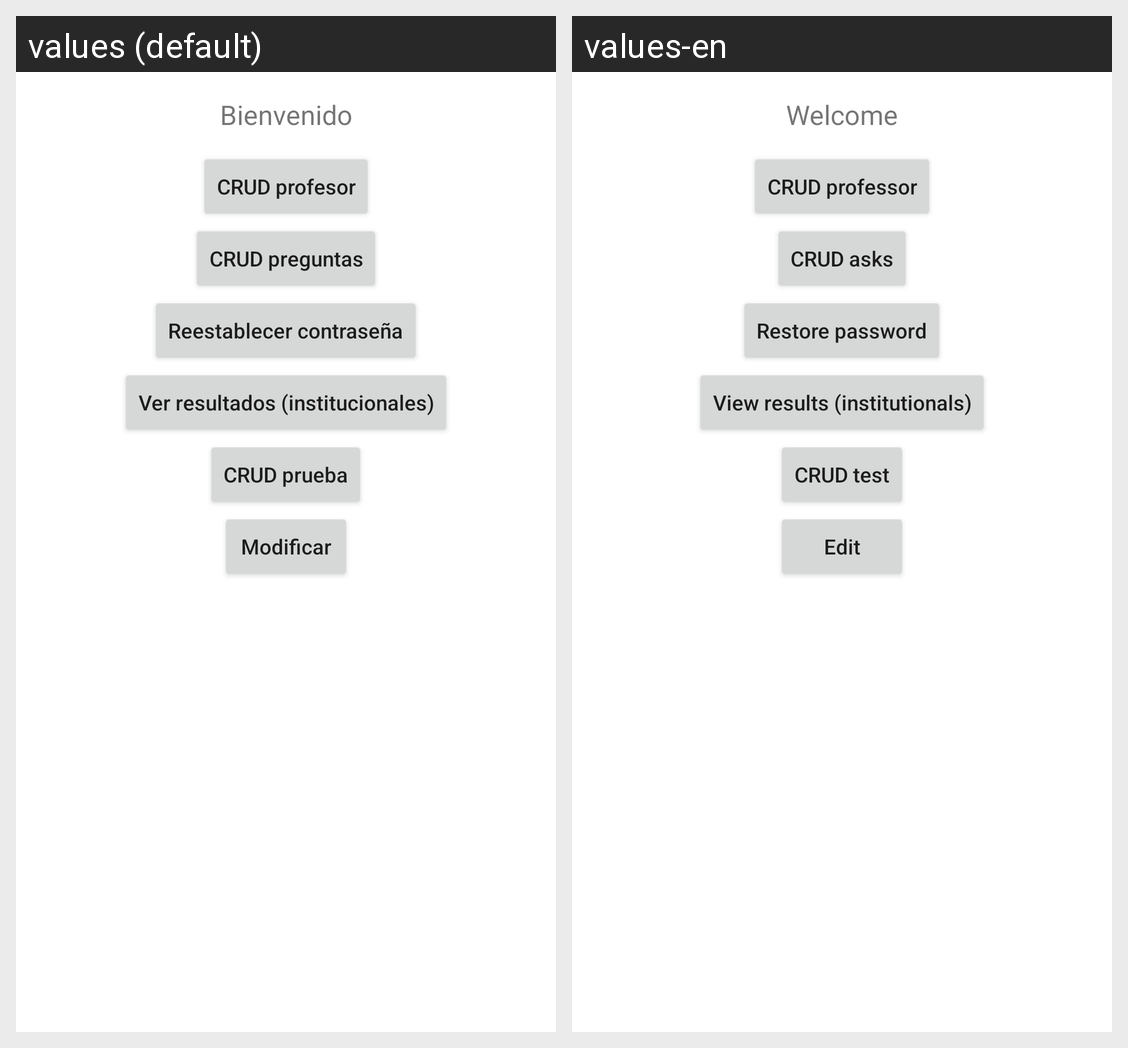

Translations of the strings shown on this Android screen, per locale in the grid:
Android screen res/layout/activity_sesion_administrador.xml rendered under 2 locales, left to right: values (default), values-en. Device: Nexus 5 (rendered at 1080×1920; each locale shown at half size, 540×960, under a caption strip naming it); theme Theme.GoogleTemp.
Strings drawn on this screen, with the default value and each locale's value (text and hints the layout hard-codes, and strings that could not be matched under every locale, appear in the picture but are not listed):

Welcome
  values: Bienvenido
  values-en: Welcome

CRUDProfesor
  values: CRUD profesor
  values-en: CRUD professor

CRUDPreguntas
  values: CRUD preguntas
  values-en: CRUD asks

VerResultadosIns
  values: Ver resultados (institucionales)
  values-en: View results (institutionals)

CRUDPrueba
  values: CRUD prueba
  values-en: CRUD test

Modificar
  values: Modificar
  values-en: Edit
